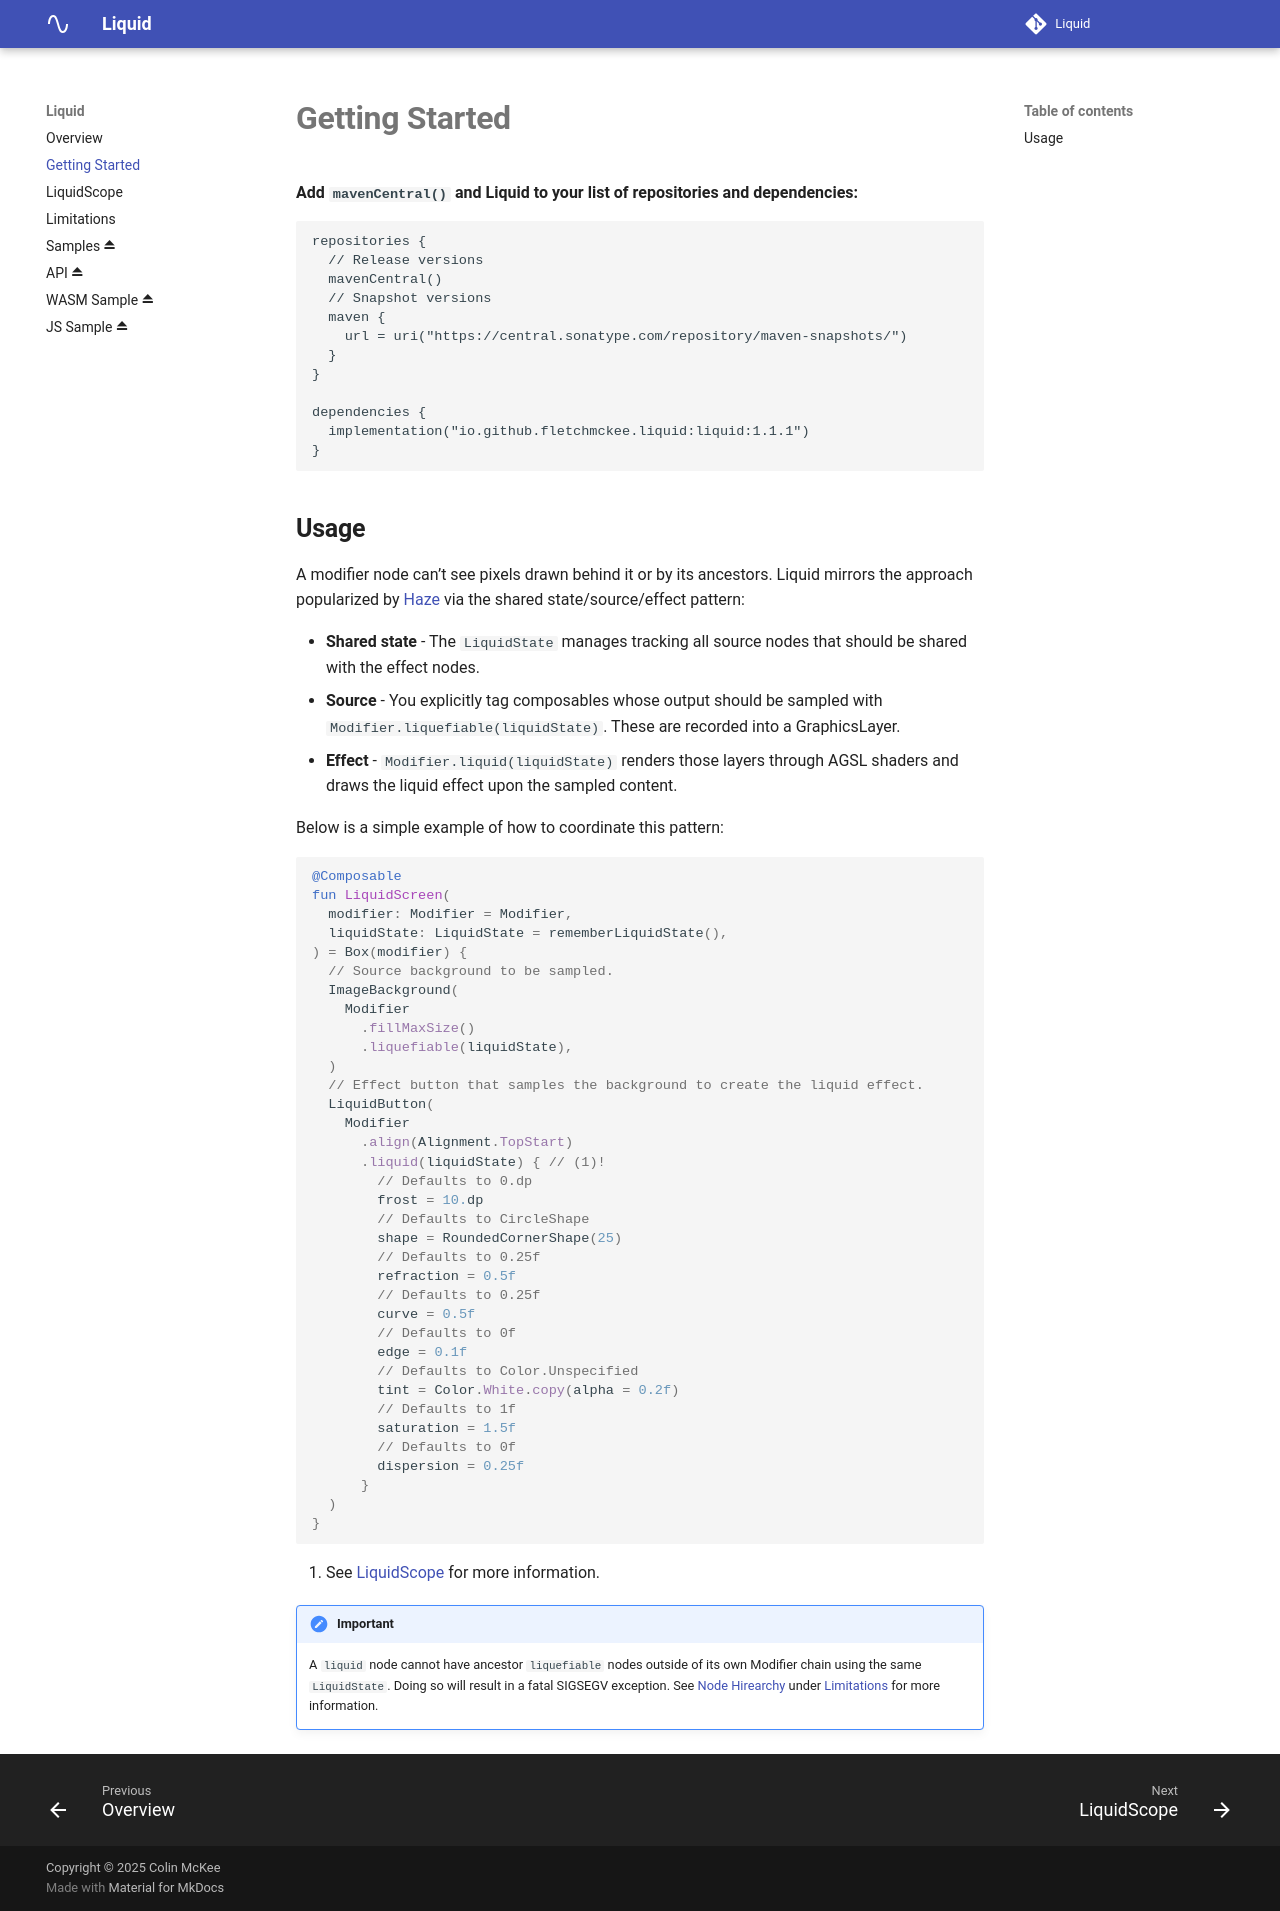

repository: FletchMcKee/liquid · page: getting_started/index.html · generator: mkdocs

**Add `mavenCentral()` and Liquid to your list of repositories and dependencies:**

```gradle
repositories {
  // Release versions
  mavenCentral()
  // Snapshot versions
  maven {
    url = uri("https://central.sonatype.com/repository/maven-snapshots/")
  }
}

dependencies {
  implementation("io.github.fletchmckee.liquid:liquid:1.1.1")
}
```

## Usage

A modifier node can’t see pixels drawn behind it or by its ancestors. Liquid mirrors the approach popularized by [Haze](https://github.com/chrisbanes/haze) via the shared state/source/effect pattern:

- **Shared state** - The `LiquidState` manages tracking all source nodes that should be shared with the effect nodes.
- **Source** - You explicitly tag composables whose output should be sampled with `Modifier.liquefiable(liquidState)`. These are recorded into a GraphicsLayer.
- **Effect** - `Modifier.liquid(liquidState)` renders those layers through AGSL shaders and draws the liquid effect upon the sampled content.

Below is a simple example of how to coordinate this pattern:

``` kotlin
@Composable
fun LiquidScreen(
  modifier: Modifier = Modifier,
  liquidState: LiquidState = rememberLiquidState(),
) = Box(modifier) {
  // Source background to be sampled.
  ImageBackground(
    Modifier
      .fillMaxSize()
      .liquefiable(liquidState),
  )
  // Effect button that samples the background to create the liquid effect.
  LiquidButton(
    Modifier
      .align(Alignment.TopStart)
      .liquid(liquidState) { // (1)!
        // Defaults to 0.dp
        frost = 10.dp
        // Defaults to CircleShape
        shape = RoundedCornerShape(25)
        // Defaults to 0.25f
        refraction = 0.5f
        // Defaults to 0.25f
        curve = 0.5f
        // Defaults to 0f
        edge = 0.1f
        // Defaults to Color.Unspecified
        tint = Color.White.copy(alpha = 0.2f)
        // Defaults to 1f
        saturation = 1.5f
        // Defaults to 0f
        dispersion = 0.25f
      }
  )
}
```

1.  See [LiquidScope](liquidscope.md) for more information.

!!! important
    A `liquid` node cannot have ancestor `liquefiable` nodes outside of its own Modifier chain using the same `LiquidState`. Doing so will result in a fatal SIGSEGV exception.
    See [Node Hirearchy](limitations.md#node-hierarchy) under [Limitations](limitations.md) for more information.
